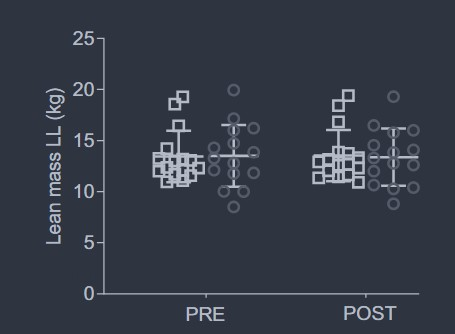

Data behind this chart, as committed beside it:
whey_protein, 13.535353535353533, 0, mean_pre
whey_protein, 16.62, 0, upper_sd_pre
whey_protein, 13.38, 0, mean_post
whey_protein, 16.16, 0, upper_sd_post
placebo, 13.43, 1, mean_pre
placebo, 15.91, 1, upper_sd_pre
placebo, 13.43, 1, mean_post
placebo, 15.96, 1, upper_sd_post
